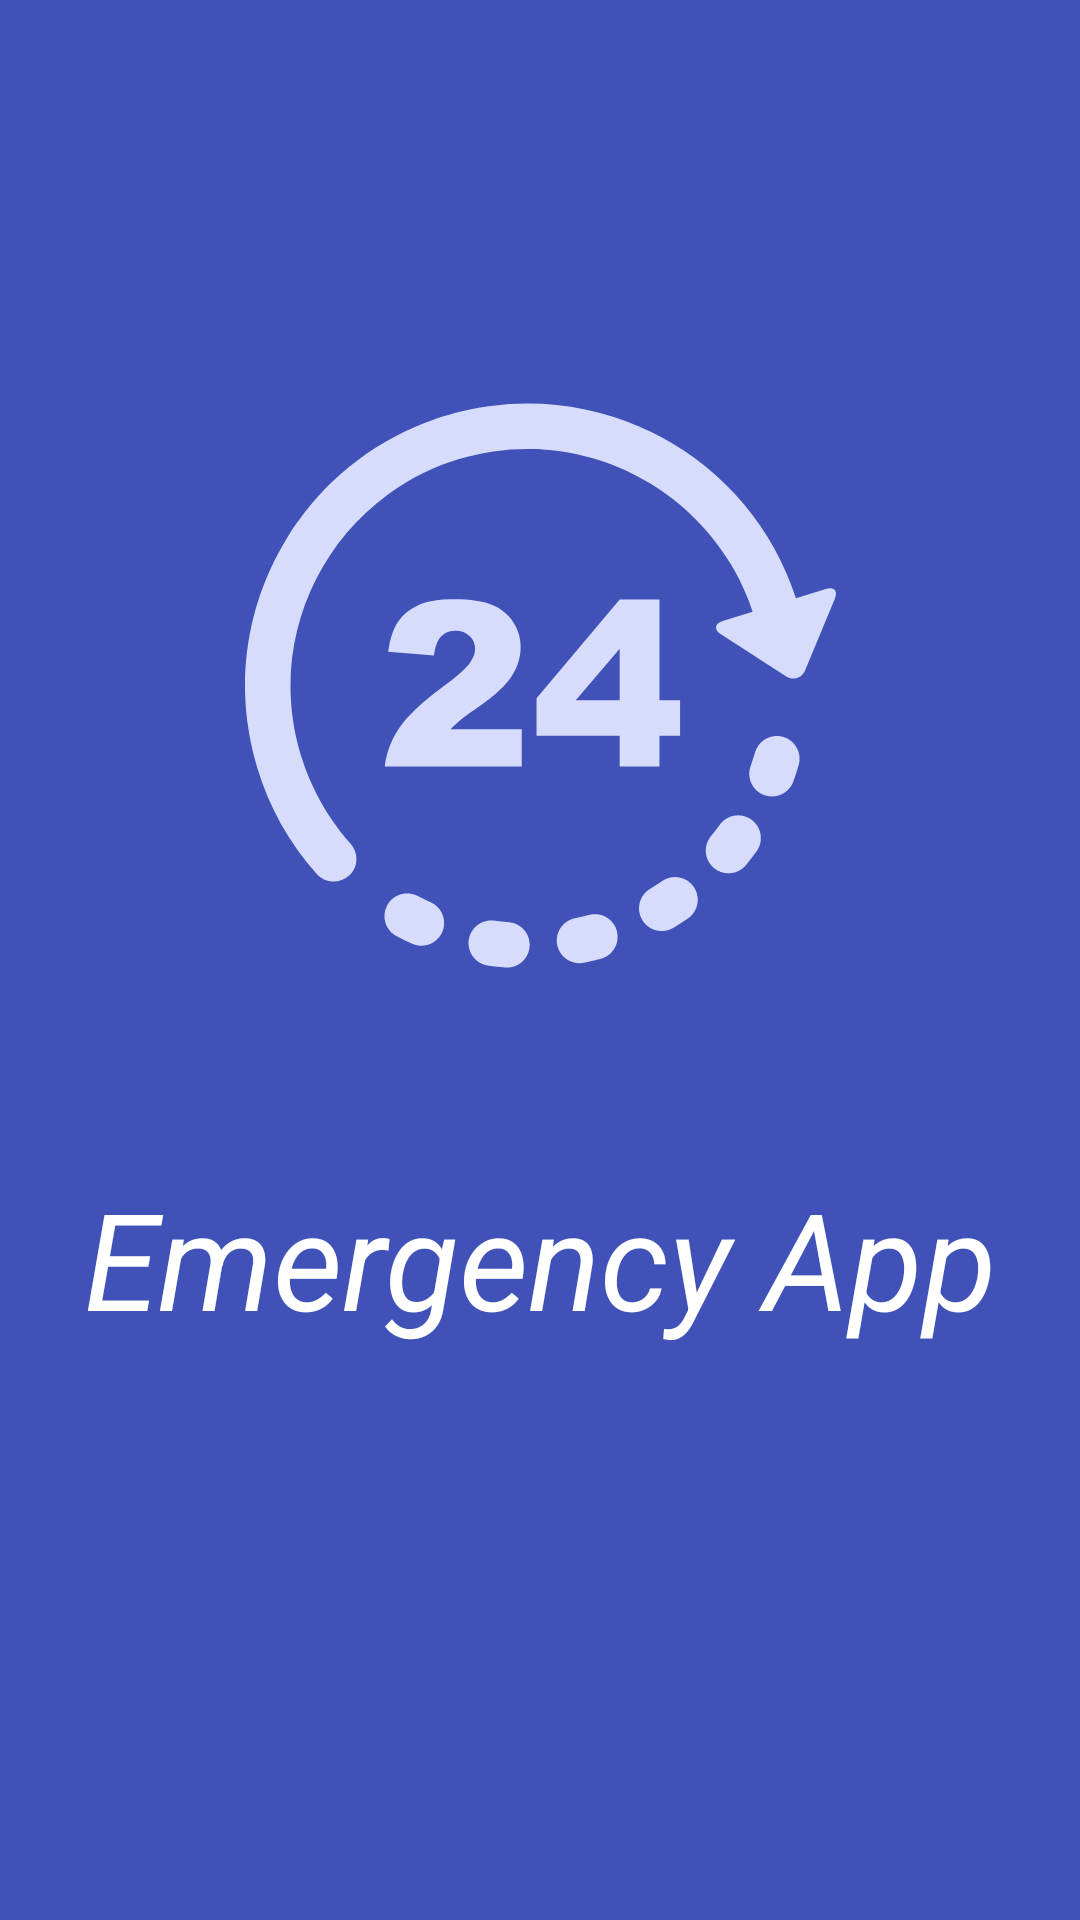

This screen was rendered from an Android layout file. Write that file and the resources it references.
<!-- AndroidManifest.xml: application theme AppTheme -->
<!-- res/layout/splash_screen.xml -->
<?xml version="1.0" encoding="UTF-8"?>


    <android.support.constraint.ConstraintLayout android:layout_height="match_parent" android:minWidth="0dp" android:minHeight="0dp" android:background="#4052B8" android:layout_width="match_parent" xmlns:tools="http://schemas.android.com/tools" xmlns:app="http://schemas.android.com/apk/res-auto" xmlns:android="http://schemas.android.com/apk/res/android">

    <ImageView
        android:id="@+id/imageView8"
        android:layout_width="201dp"
        android:layout_height="197dp"
        android:layout_marginStart="8dp"
        android:layout_marginTop="8dp"
        android:layout_marginEnd="8dp"
        android:layout_marginBottom="8dp"
        app:layout_constraintBottom_toBottomOf="parent"
        app:layout_constraintEnd_toEndOf="parent"
        app:layout_constraintStart_toStartOf="parent"
        app:layout_constraintTop_toTopOf="parent"
        app:layout_constraintVertical_bias="0.286"
        app:srcCompat="@drawable/hour_service" />

    <TextView android:layout_height="wrap_content" android:layout_width="wrap_content" app:layout_constraintVertical_bias="0.676" app:layout_constraintTop_toTopOf="parent" app:layout_constraintStart_toStartOf="parent" app:layout_constraintEnd_toEndOf="parent" app:layout_constraintBottom_toBottomOf="parent" android:layout_marginTop="8dp" android:layout_marginStart="8dp" android:layout_marginEnd="8dp" android:layout_marginBottom="8dp" android:id="@+id/textView" app:layout_constraintHorizontal_bias="0.501" android:text="Emergency App" android:textStyle="italic" android:textSize="45dp" android:textColor="#FFFFFF"/>

</android.support.constraint.ConstraintLayout>
<!-- resources referenced by this layout -->
<resources>
  <!-- drawable hour_service: vector/xml drawable (drawable, 5278 chars, omitted) -->
  <style name="AppTheme" parent="Theme.AppCompat.Light.DarkActionBar">
          
          <item name="colorPrimary">@color/colorPrimary</item>
          <item name="colorPrimaryDark">@color/colorPrimaryDark</item>
          <item name="colorAccent">@color/colorAccent</item>
      </style>
  <!-- not gathered from this repository: default colours our renderer supplied (Android Studio template values) -->
  <color name="colorPrimary">#FF6200EE</color>
  <color name="colorPrimaryDark">#FF3700B3</color>
  <color name="colorAccent">#FF03DAC5</color>
</resources>
